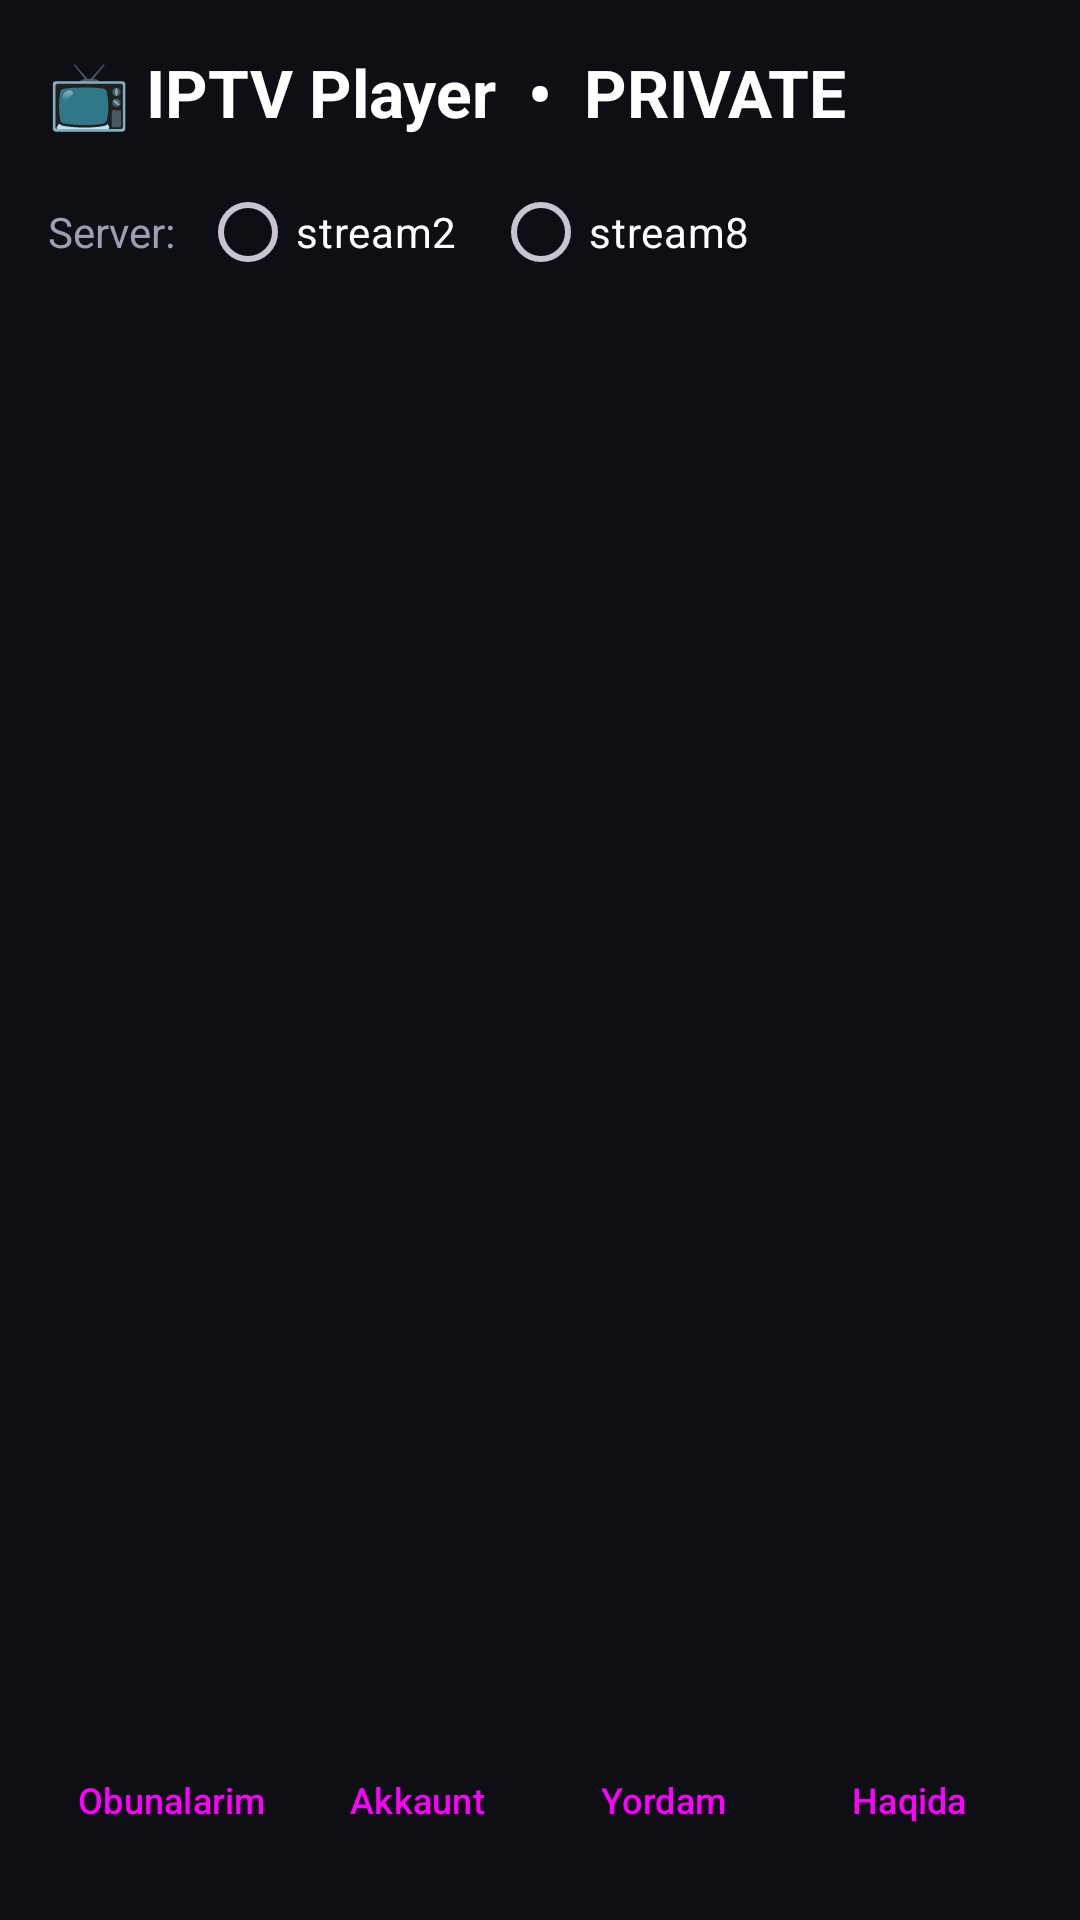

The Android layout XML behind this screen, and the referenced resources:
<!-- AndroidManifest.xml: application theme Theme.IPTV -->
<!-- res/layout/activity_main.xml -->
<?xml version="1.0" encoding="utf-8"?>
<LinearLayout xmlns:android="http://schemas.android.com/apk/res/android"
    android:layout_width="match_parent"
    android:layout_height="match_parent"
    android:orientation="vertical"
    android:padding="16dp">

    <TextView
        android:layout_width="match_parent"
        android:layout_height="wrap_content"
        android:text="📺 IPTV Player  •  PRIVATE"
        android:textColor="@color/text"
        android:textSize="22sp"
        android:textStyle="bold" />

    <LinearLayout
        android:layout_width="match_parent"
        android:layout_height="wrap_content"
        android:layout_marginTop="8dp"
        android:gravity="center_vertical"
        android:orientation="horizontal">

        <TextView
            android:layout_width="wrap_content"
            android:layout_height="wrap_content"
            android:text="Server:"
            android:textColor="@color/muted" />

        <RadioGroup
            android:id="@+id/rgServer"
            android:layout_width="wrap_content"
            android:layout_height="wrap_content"
            android:layout_marginStart="8dp"
            android:orientation="horizontal">

            <RadioButton
                android:id="@+id/rbServer2"
                android:layout_width="wrap_content"
                android:layout_height="wrap_content"
                android:text="stream2"
                android:textColor="@color/text" />

            <RadioButton
                android:id="@+id/rbServer8"
                android:layout_width="wrap_content"
                android:layout_height="wrap_content"
                android:layout_marginStart="12dp"
                android:text="stream8"
                android:textColor="@color/text" />
        </RadioGroup>
    </LinearLayout>

    <androidx.recyclerview.widget.RecyclerView
        android:id="@+id/rvChannels"
        android:layout_width="match_parent"
        android:layout_height="0dp"
        android:layout_marginTop="8dp"
        android:layout_weight="1"
        android:clipToPadding="false" />

    <LinearLayout
        android:layout_width="match_parent"
        android:layout_height="wrap_content"
        android:orientation="horizontal">

        <Button
            android:id="@+id/btnSubs"
            style="@style/Widget.Material3.Button.TonalButton"
            android:layout_width="0dp"
            android:layout_height="wrap_content"
            android:layout_weight="1"
            android:insetLeft="2dp"
            android:insetRight="2dp"
            android:paddingHorizontal="4dp"
            android:text="Obunalarim"
            android:textSize="12sp" />

        <Button
            android:id="@+id/btnAccount"
            style="@style/Widget.Material3.Button.TonalButton"
            android:layout_width="0dp"
            android:layout_height="wrap_content"
            android:layout_weight="1"
            android:insetLeft="2dp"
            android:insetRight="2dp"
            android:paddingHorizontal="4dp"
            android:text="Akkaunt"
            android:textSize="12sp" />

        <Button
            android:id="@+id/btnHelp"
            style="@style/Widget.Material3.Button.TonalButton"
            android:layout_width="0dp"
            android:layout_height="wrap_content"
            android:layout_weight="1"
            android:insetLeft="2dp"
            android:insetRight="2dp"
            android:paddingHorizontal="4dp"
            android:text="Yordam"
            android:textSize="12sp" />

        <Button
            android:id="@+id/btnAbout"
            style="@style/Widget.Material3.Button.TonalButton"
            android:layout_width="0dp"
            android:layout_height="wrap_content"
            android:layout_weight="1"
            android:insetLeft="2dp"
            android:insetRight="2dp"
            android:paddingHorizontal="4dp"
            android:text="Haqida"
            android:textSize="12sp" />
    </LinearLayout>
</LinearLayout>
<!-- resources referenced by this layout -->
<resources>
  <color name="muted">#9AA0B4</color>
  <color name="text">#FFFFFF</color>
  <style name="Theme.IPTV" parent="Theme.Material3.Dark.NoActionBar">
          <item name="colorPrimary">@color/accent</item>
          <item name="android:windowBackground">@color/bg</item>
          <item name="android:statusBarColor">@color/bg</item>
          <item name="android:navigationBarColor">@color/bg</item>
          <item name="android:textColorPrimary">@color/text</item>
      </style>
  <color name="accent">#FF3B5C</color>
  <color name="bg">#0E0F14</color>
</resources>
